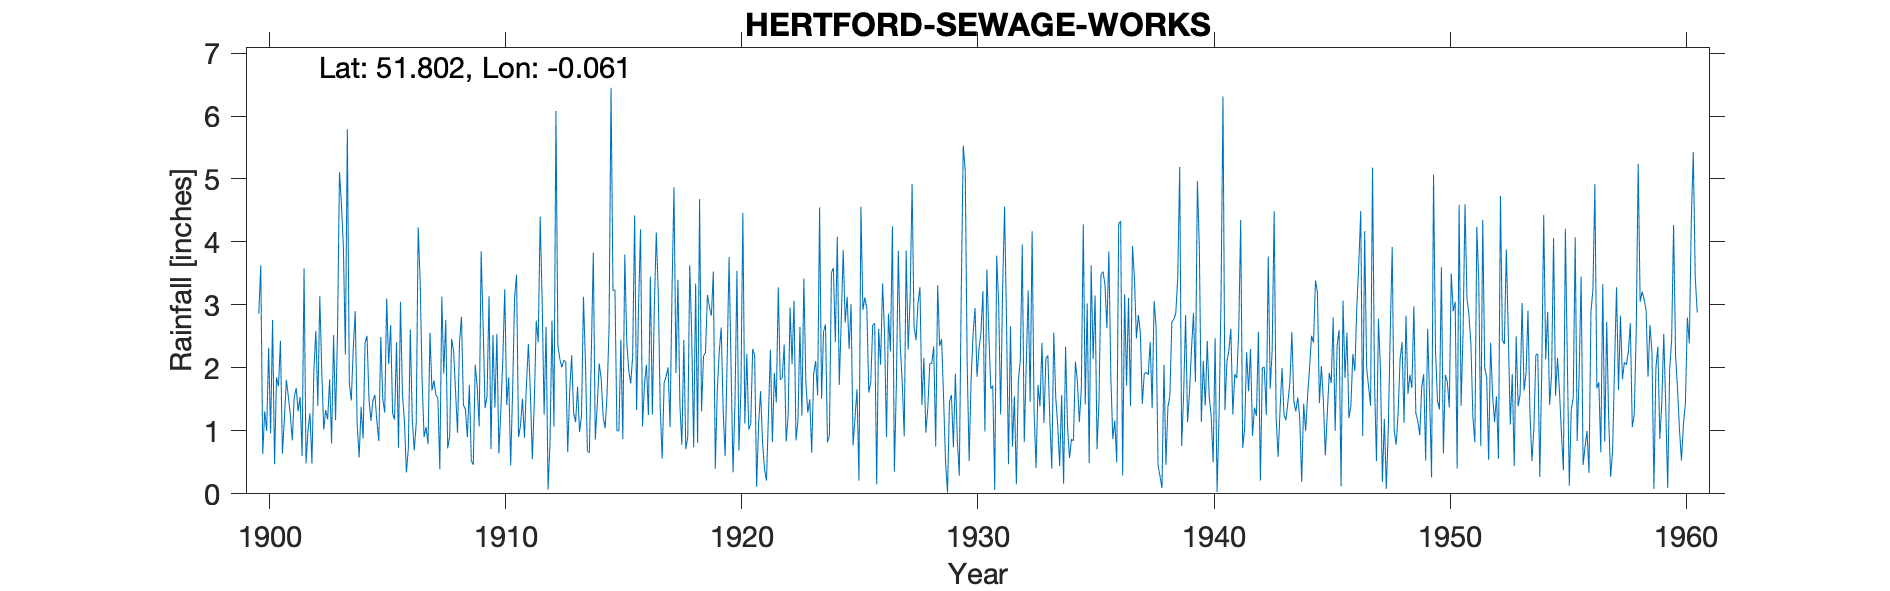

The data file committed next to this chart (first rows):
HERTFORD-SEWAGE-WORKS, , , , , , , , , , , , , , , , , , , , , , , 
Grid ref, TL338133, Long, -0.06091, Lat, 51.8, Elevation, 121, ft, , , , , , , , , , , , , , , 
Station no, 954, , , , , , , , , , , , , , , , , , , , , , 
, 1900, 1901, 1902, 1903, 1904, 1905, 1906, 1907, 1908, 1909, 1910, 1911, 1912, 1913, 1914, 1915, 1916, 1917, 1918, 1919, 1920, 1921, 1922
January, 2.86, 0.64, 0.48, 1.82, 2.3, 1.15, 3.05, 0.9, 0.72, 0.53, 1.37, 0.9, 3.07, 2.1, 0.65, 3.23, 1.33, 1.37, 2.44, 3.16, 2.02, 2.2, 3.28
February, 3.63, 1.18, 1, 0.8, 2.9, 0.84, 1.58, 1.06, 0.91, 0.46, 2.54, 1.08, 1.26, 0.66, 2.26, 3.24, 3, 0.56, 0.71, 2.97, 0.34, 0.11, 1.81
March, 0.63, 1.81, 1.28, 2.52, 1.1, 2.49, 1.16, 0.79, 2.46, 2.05, 0.64, 1.51, 2.65, 1.64, 3.83, 1, 4.2, 1.77, 0.9, 2.83, 1.45, 1.11, 1.84
April, 1.31, 1.55, 0.48, 1.17, 0.58, 1.51, 0.34, 2.56, 2.27, 1.7, 1.32, 0.89, 0.07, 2.2, 0.86, 1, 1.07, 1.86, 3.63, 3.53, 3.54, 1.63, 2.37
May, 1, 1.26, 1.96, 2.55, 1.38, 1.29, 0.72, 1.64, 1.62, 1.07, 2.13, 1.72, 0.82, 1.28, 1.4, 2.45, 1.74, 2.01, 2.52, 0.4, 0.69, 0.82, 0.83
June, 2.32, 0.85, 2.59, 5.11, 0.88, 3.1, 2.61, 1.8, 0.97, 3.85, 3.25, 2.38, 2.75, 1.14, 2.07, 0.87, 2.05, 1.06, 0.74, 1.64, 1.63, 0.39, 1.24
July, 0.96, 1.53, 1.4, 4.6, 2.4, 2.06, 1.17, 1.57, 2.4, 2.66, 1.41, 1.63, 1.07, 1.7, 1.83, 3.8, 1.25, 3.23, 3.34, 2.26, 4.46, 0.21, 2.96
August, 2.76, 1.68, 3.14, 3.9, 2.51, 2.68, 0.69, 1.52, 2.81, 1.36, 1.85, 0.55, 6.08, 0.98, 1.22, 2.42, 3.45, 4.87, 0.81, 2.64, 1.12, 1.25, 2.06
September, 0.47, 1.31, 1.95, 2.21, 1.5, 1.28, 1.12, 0.39, 1.41, 1.55, 0.45, 1.44, 2.36, 1.24, 1.04, 1.96, 1.26, 1.92, 4.68, 1.31, 2.22, 2.29, 3.07
October, 1.85, 1.54, 1.02, 5.79, 1.16, 1.18, 4.23, 3.13, 1.34, 3.14, 1.65, 2.75, 2.14, 3.13, 1.59, 1.75, 2.95, 3.4, 1.31, 0.6, 1.02, 0.82, 0.85
November, 1.71, 0.6, 1.33, 1.76, 1.48, 2.41, 3.38, 1.91, 0.9, 0.71, 3.12, 2.41, 2.01, 2.09, 2.63, 2.18, 4.15, 1.41, 2.19, 2.1, 1.11, 1.92, 1.16
December, 2.43, 3.58, 1.18, 1.48, 1.57, 0.73, 1.8, 2.76, 1.73, 2.52, 3.48, 4.4, 2.12, 0.68, 6.45, 4.42, 3.2, 0.78, 2.24, 3.76, 2.3, 1.45, 2.65
Total, 21.93, 17.53, 17.81, 33.71, 19.76, 20.72, 21.85, 20.03, 19.54, 21.6, 23.21, 21.66, 26.4, 18.84, 25.83, 28.32, 29.65, 24.24, 25.51, 27.2, 21.9, 14.2, 24.12
